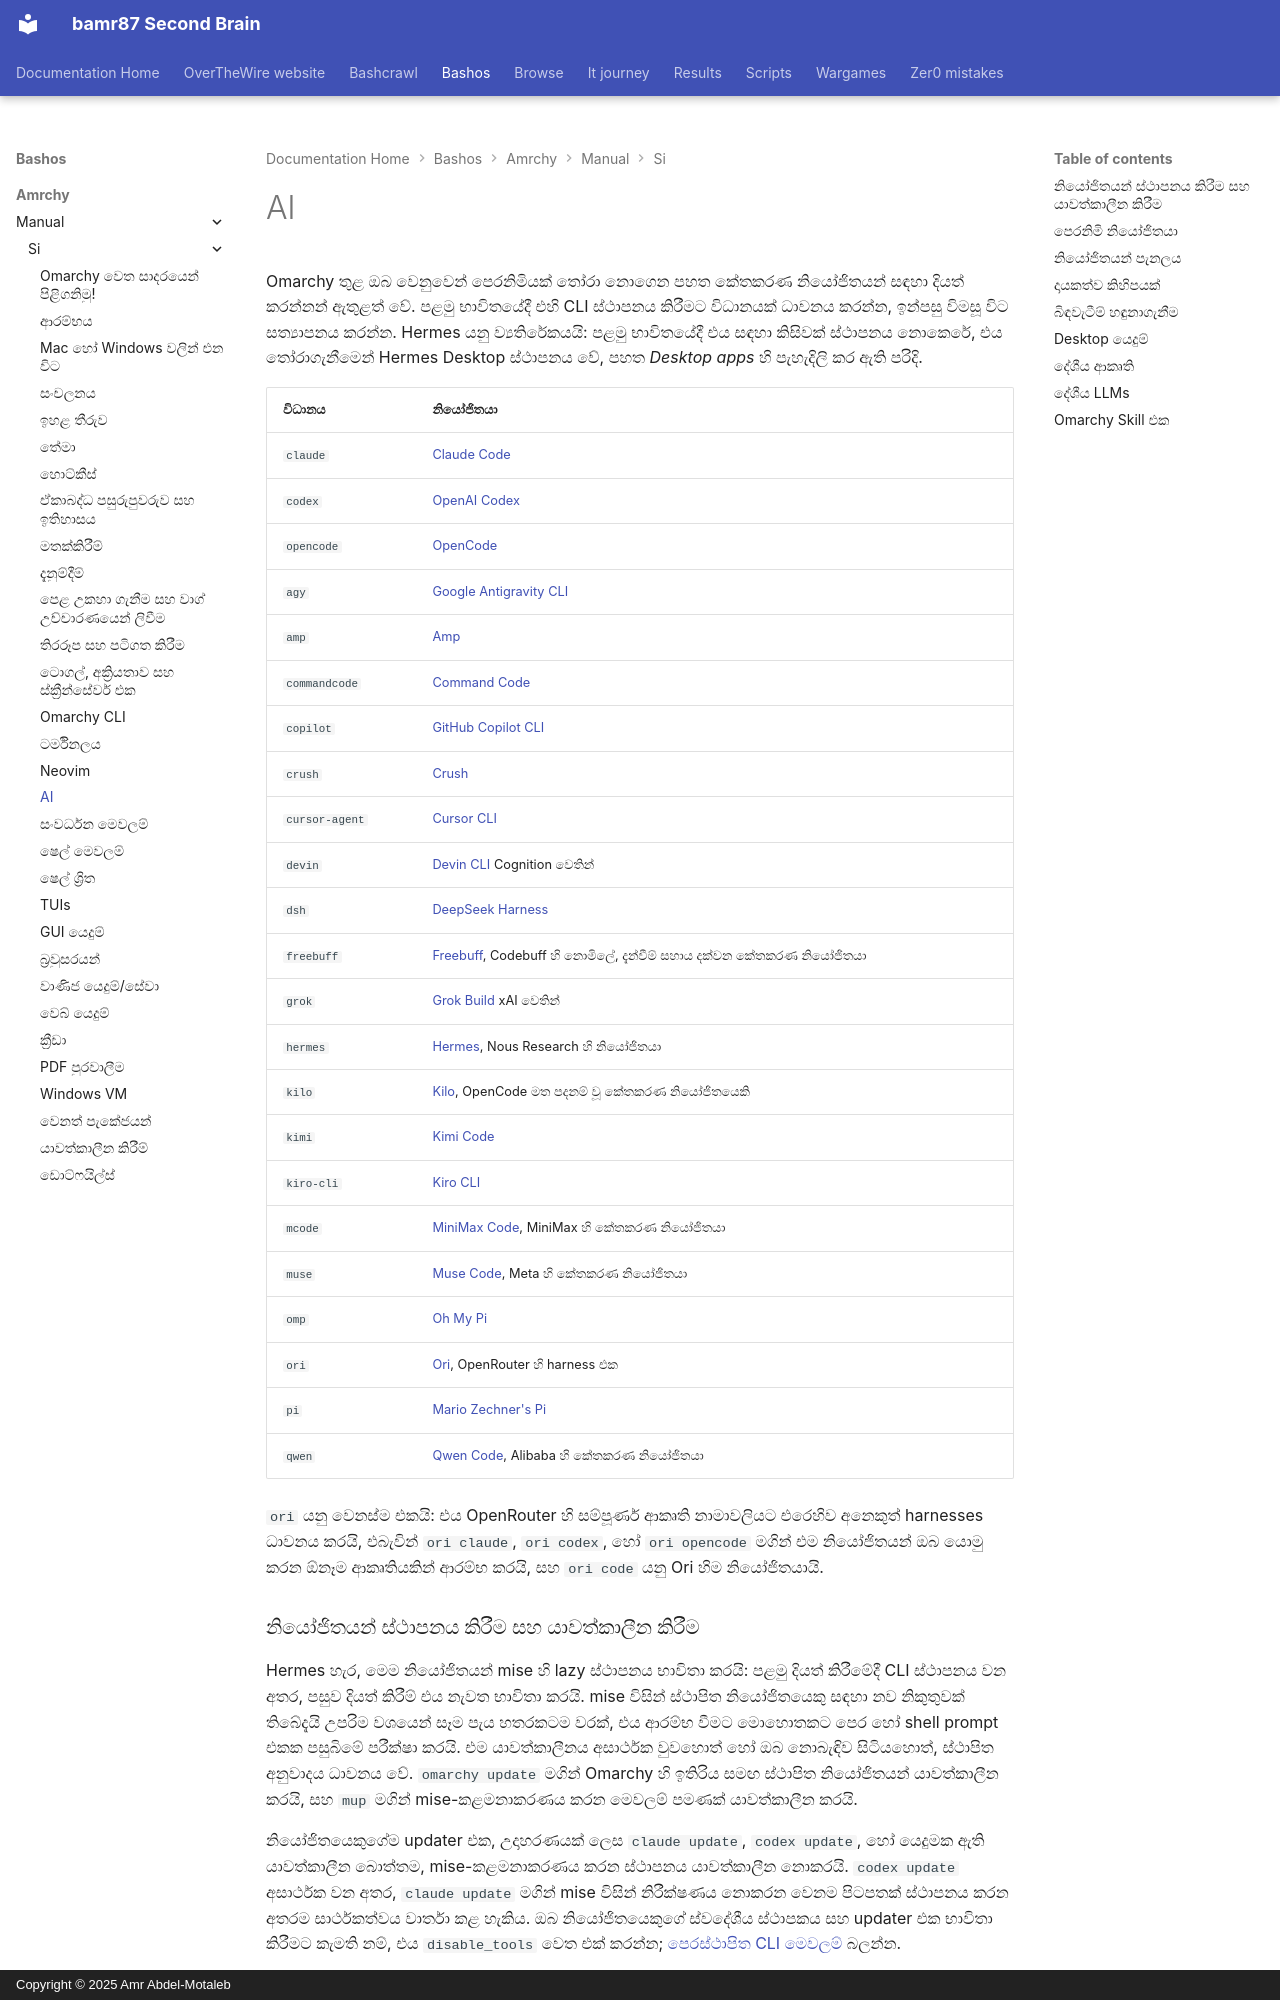

repository: bamr87/README · page: bashos/amrchy/manual/si/17-ai/index.html · generator: mkdocs · copyright: Copyright © 2025 Amr Abdel-Motaleb

---
source_file: amrchy/manual/si/17-ai.md
source_repo: bamr87/bashos
source_url: https://github.com/bamr87/bashos/blob/main/amrchy/manual/si/17-ai.md
title: AI
---
# AI

Omarchy තුළ ඔබ වෙනුවෙන් පෙරනිමියක් තෝරා නොගෙන පහත කේතකරණ නියෝජිතයන් සඳහා දියත් කරන්නන් ඇතුළත් වේ. පළමු භාවිතයේදී එහි CLI ස්ථාපනය කිරීමට විධානයක් ධාවනය කරන්න, ඉන්පසු විමසූ විට සත්යාපනය කරන්න. Hermes යනු ව්යතිරේකයයි: පළමු භාවිතයේදී එය සඳහා කිසිවක් ස්ථාපනය නොකෙරේ, එය තෝරාගැනීමෙන් Hermes Desktop ස්ථාපනය වේ, පහත _Desktop apps_ හි පැහැදිලි කර ඇති පරිදි.

| විධානය | නියෝජිතයා |
|---|---|
| `claude` | [Claude Code](https://code.claude.com/docs/en/overview) |
| `codex` | [OpenAI Codex](https://github.com/openai/codex) |
| `opencode` | [OpenCode](https://opencode.ai/) |
| `agy` | [Google Antigravity CLI](https://github.com/google-antigravity/antigravity-cli) |
| `amp` | [Amp](https://ampcode.com/) |
| `commandcode` | [Command Code](https://commandcode.ai) |
| `copilot` | [GitHub Copilot CLI](https://github.com/github/copilot-cli) |
| `crush` | [Crush](https://github.com/charmbracelet/crush) |
| `cursor-agent` | [Cursor CLI](https://cursor.com/cli) |
| `devin` | [Devin CLI](https://devin.ai/cli) Cognition වෙතින් |
| `dsh` | [DeepSeek Harness](https://github.com/deepseek-ai/deepseek-harness) |
| `freebuff` | [Freebuff](https://freebuff.com), Codebuff හි නොමිලේ, දැන්වීම් සහාය දක්වන කේතකරණ නියෝජිතයා |
| `grok` | [Grok Build](https://x.ai/build) xAI වෙතින් |
| `hermes` | [Hermes](https://hermes-agent.nousresearch.com/), Nous Research හි නියෝජිතයා |
| `kilo` | [Kilo](https://kilo.ai/docs/code-with-ai/platforms/cli), OpenCode මත පදනම් වූ කේතකරණ නියෝජිතයෙකි |
| `kimi` | [Kimi Code](https://www.kimi.com/code/docs/en/) |
| `kiro-cli` | [Kiro CLI](https://kiro.dev/docs/cli/) |
| `mcode` | [MiniMax Code](https://github.com/MiniMax-AI/minimax-code), MiniMax හි කේතකරණ නියෝජිතයා |
| `muse` | [Muse Code](https://dev.meta.ai), Meta හි කේතකරණ නියෝජිතයා |
| `omp` | [Oh My Pi](https://github.com/can1357/oh-my-pi) |
| `ori` | [Ori](https://openrouter.ai/docs/guides/ori/harness), OpenRouter හි harness එක |
| `pi` | [Mario Zechner's Pi](https://github.com/badlogic/pi-mono) |
| `qwen` | [Qwen Code](https://github.com/QwenLM/qwen-code), Alibaba හි කේතකරණ නියෝජිතයා |

`ori` යනු වෙනස්ම එකයි: එය OpenRouter හි සම්පූර්ණ ආකෘති නාමාවලියට එරෙහිව අනෙකුත් harnesses ධාවනය කරයි, එබැවින් `ori claude`, `ori codex`, හෝ `ori opencode` මගින් එම නියෝජිතයන් ඔබ යොමු කරන ඕනෑම ආකෘතියකින් ආරම්භ කරයි, සහ `ori code` යනු Ori හිම නියෝජිතයායි.

### නියෝජිතයන් ස්ථාපනය කිරීම සහ යාවත්කාලීන කිරීම

Hermes හැර, මෙම නියෝජිතයන් mise හි lazy ස්ථාපනය භාවිතා කරයි: පළමු දියත් කිරීමේදී CLI ස්ථාපනය වන අතර, පසුව දියත් කිරීම් එය නැවත භාවිතා කරයි. mise විසින් ස්ථාපිත නියෝජිතයෙකු සඳහා නව නිකුතුවක් තිබේදැයි උපරිම වශයෙන් සෑම පැය හතරකටම වරක්, එය ආරම්භ වීමට මොහොතකට පෙර හෝ shell prompt එකක පසුබිමේ පරීක්ෂා කරයි. එම යාවත්කාලීනය අසාර්ථක වුවහොත් හෝ ඔබ නොබැඳිව සිටියහොත්, ස්ථාපිත අනුවාදය ධාවනය වේ. `omarchy update` මගින් Omarchy හි ඉතිරිය සමඟ ස්ථාපිත නියෝජිතයන් යාවත්කාලීන කරයි, සහ `mup` මගින් mise-කළමනාකරණය කරන මෙවලම් පමණක් යාවත්කාලීන කරයි.

නියෝජිතයෙකුගේම updater එක, උදාහරණයක් ලෙස `claude update`, `codex update`, හෝ යෙදුමක ඇති යාවත්කාලීන බොත්තම, mise-කළමනාකරණය කරන ස්ථාපනය යාවත්කාලීන නොකරයි. `codex update` අසාර්ථක වන අතර, `claude update` මගින් mise විසින් නිරීක්ෂණය නොකරන වෙනම පිටපතක් ස්ථාපනය කරන අතරම සාර්ථකත්වය වාර්තා කළ හැකිය. ඔබ නියෝජිතයෙකුගේ ස්වදේශීය ස්ථාපකය සහ updater එක භාවිතා කිරීමට කැමති නම්, එය `disable_tools` වෙත එක් කරන්න; [පෙරස්ථාපිත CLI මෙවලම්](18-development-tools.md#preinstalled-cli-tools) බලන්න.

ඔබට ඒවා අවශ්ය වීමට පෙර සියලුම වින්යාස කළ lazy මෙවලම් ස්ථාපනය කිරීමට, `mise install --include-lazy` ධාවනය කරන්න. මෙයට නියෝජිතයන් මෙන්ම Omarchy හි අනෙකුත් පෙරනිමි CLI මෙවලම් ද ඇතුළත් වේ. තනි මෙවලමක් ස්ථාපනය කිරීම හෝ ඔබේම ස්ථාපනය භාවිතා කිරීම සඳහා [පෙරස්ථාපිත CLI මෙවලම්](18-development-tools.md#preinstalled-cli-tools) බලන්න.

`grok` ස්ථාපනය කරනු ලබන්නේ mise හි first-party `grok` පැකේජය හරහාය, `claude` සහ `codex` මෙන්ම. `grok` ධාවනය කරන්න, නැතහොත් _Setup > Defaults > Agent_ යටතේ එය තෝරන්න. x.ai හි ඇති `curl | bash` ස්ථාපකය මඟ හරින්න. එම මාර්ගය `~/.grok/bin` තුළ දෙවන පිටපතක් තබයි, එය `PATH` හි ඉදිරියට එක් කරයි, සහ Omarchy හි wrapper එක උඩින් ලියයි.

`dsh` එහි browser UI එක `127.0.0.1:3080` මත විවෘත කරයි, දියත් කරන නාමාවලිය එහි පෙරනිමි workspace එක ලෙස ගනී. එහි browser UI එක ආරම්භක prompt එකක් නොගන්නා බැවින්, `omarchy agent prompt` එය විවෘත කරන්නේ prompt එක ඔබේ clipboard එකේ අලවන්නට තබාගෙනය. Omarchy එය ආරම්භ කරන්නේ DeepSeek හි no-approval permission preset එක සමඟය. ඔබ එහි නිල model API එක භාවිතා කරන විට DeepSeek Harness විසින් session ලොග් DeepSeek වෙත උඩුගත කරයි; එහි browser UI එකේ _Settings > General > Upload Session Log_ යටතේ එය අක්රිය කරන්න. ඔබ එයට යවන ප්රතිපෝෂණ ද session එක සමඟ උඩුගත වේ, ඔබ එය `DSH_TELEMETRY_MODE=DISABLED` සමඟ ආරම්භ කරන්නේ නම් මිස.
